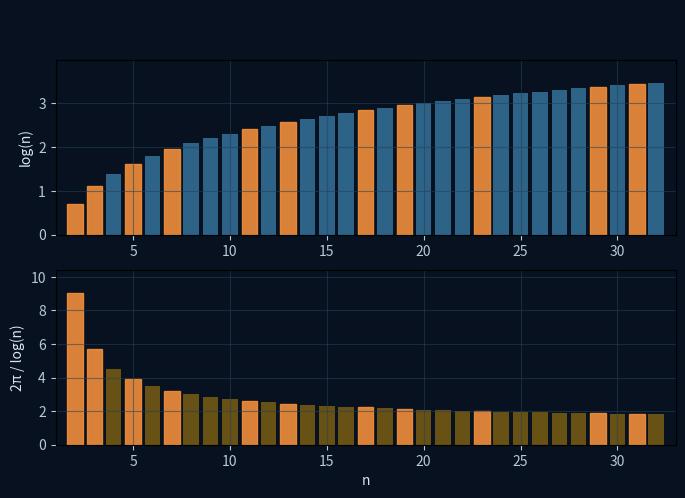

Write Python code to recreate this figure.
"""Generate an explanatory GIF of Dirichlet frequencies log(n).

Prime bars are highlighted because log(n) is an integer combination of the
prime frequencies log(p). The image is a visual research aid, not a proof.
"""

from __future__ import annotations

import argparse
import math
from pathlib import Path

import matplotlib

matplotlib.use("Agg")
import matplotlib.pyplot as plt
from matplotlib.animation import FuncAnimation, PillowWriter


def is_prime(n: int) -> bool:
    return n >= 2 and all(n % d for d in range(2, int(math.sqrt(n)) + 1))


def build_animation(output: Path, maximum: int, frames: int) -> None:
    output.parent.mkdir(parents=True, exist_ok=True)
    numbers = list(range(2, maximum + 1))
    frequencies = [math.log(n) for n in numbers]
    periods = [2 * math.pi / f for f in frequencies]
    fig, (ax_freq, ax_period) = plt.subplots(2, 1, figsize=(8, 5), dpi=110)
    fig.patch.set_facecolor("#07111f")
    for ax in (ax_freq, ax_period):
        ax.set_facecolor("#07111f")
        ax.tick_params(colors="#b8cad7")
        ax.grid(color="#24425a", alpha=0.55)
    ax_freq.set_ylabel("log(n)", color="#d8e6f0")
    ax_period.set_ylabel("2π / log(n)", color="#d8e6f0")
    ax_period.set_xlabel("n", color="#d8e6f0")
    ax_freq.set_xlim(1, maximum + 1)
    ax_period.set_xlim(1, maximum + 1)
    ax_freq.set_ylim(0, max(frequencies) * 1.15)
    ax_period.set_ylim(0, max(periods) * 1.15)
    title = fig.suptitle("Dirichlet frequencies and individual periods", color="white")
    bars_f = ax_freq.bar(numbers, frequencies, color="#4ea8de")
    bars_p = ax_period.bar(numbers, periods, color="#b8860b")
    for n, bf, bp in zip(numbers, bars_f, bars_p):
        if is_prime(n):
            bf.set_color("#f28f3b")
            bp.set_color("#f28f3b")

    def update(frame: int):
        scale = 0.92 + 0.08 * math.sin(2 * math.pi * frame / frames)
        for n, bf, bp in zip(numbers, bars_f, bars_p):
            prime = is_prime(n)
            bf.set_alpha(scale if prime else 0.55)
            bp.set_alpha(scale if prime else 0.55)
        title.set_text(f"Dirichlet frequencies: prime bars highlighted · frame {frame + 1}/{frames}")
        return (*bars_f, *bars_p, title)

    animation = FuncAnimation(fig, update, frames=frames, interval=90, blit=True)
    animation.save(output, writer=PillowWriter(fps=11), dpi=110)
    plt.close(fig)


def main() -> None:
    parser = argparse.ArgumentParser(description=__doc__)
    parser.add_argument("--output", type=Path, default=Path("artifacts/periodicity/prime_frequency_spectrum.gif"))
    parser.add_argument("--maximum", type=int, default=32)
    parser.add_argument("--frames", type=int, default=24)
    args = parser.parse_args()
    if args.maximum < 3 or args.frames < 2:
        raise SystemExit("maximum must be >= 3 and frames >= 2")
    build_animation(args.output, args.maximum, args.frames)
    print(args.output)


if __name__ == "__main__":
    main()
